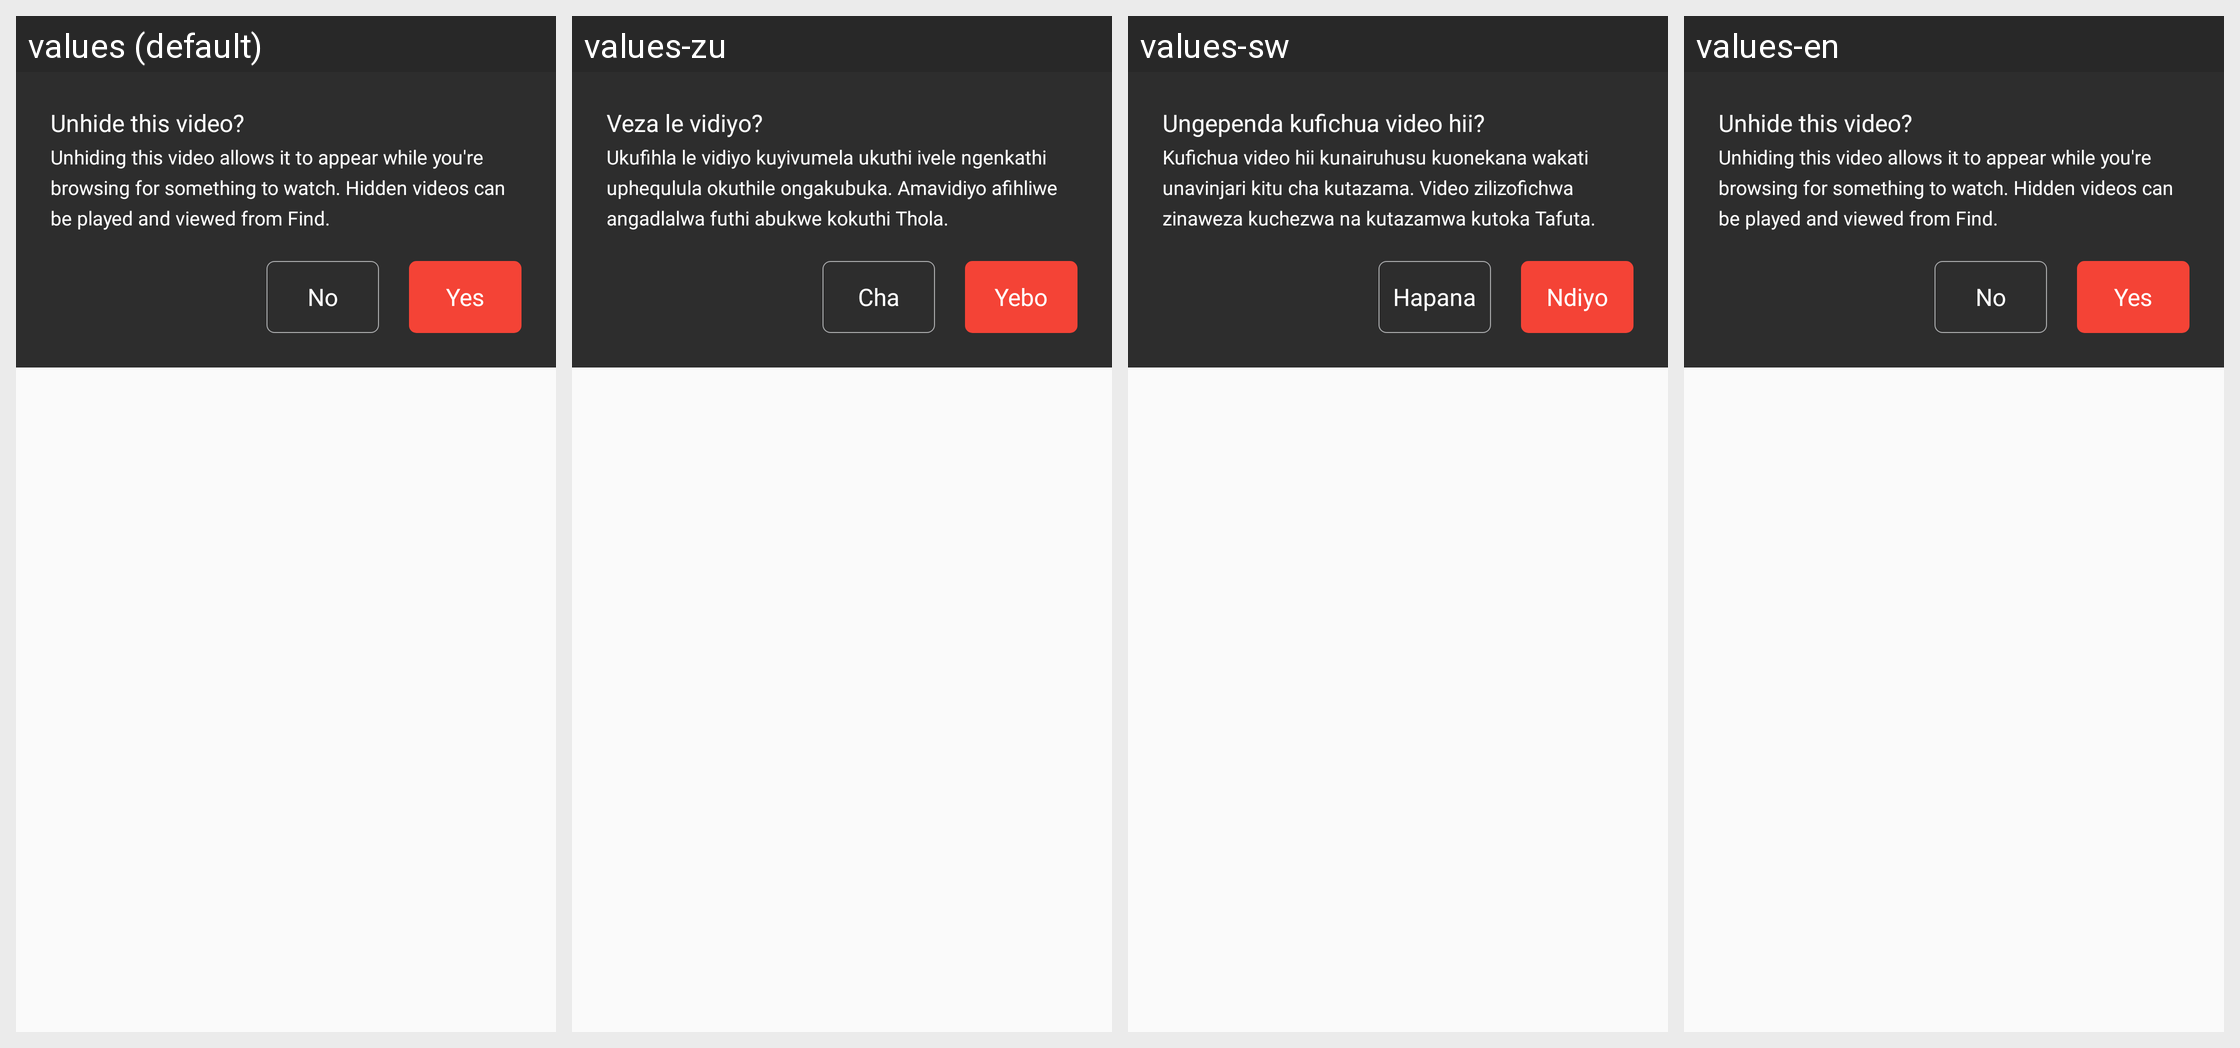

The same Android screen rendered under several of its app's locales, left to right. List the strings drawn on it with the default value and each locale's translation.
Android screen res/layout/unhide_confirmation_dialog.xml rendered under 4 locales, left to right: values (default), values-zu, values-sw, values-en. Device: Nexus 5 (rendered at 1080×1920; each locale shown at half size, 540×960, under a caption strip naming it); theme AppTheme.
Other locales in the repository, not shown: values-ar, values-fr, values-hi, values-ps, values-ta, values-te.
Strings drawn on this screen, with the default value and each locale's value (text and hints the layout hard-codes, and strings that could not be matched under every locale, appear in the picture but are not listed):

unhide_this_video
  values: Unhide this video?
  values-zu: Veza le vidiyo?
  values-sw: Ungependa kufichua video hii?
  values-en: Unhide this video?

unhide_video_note
  values: Unhiding this video allows it to appear while you're browsing for something to watch. Hidden videos can be played and viewed from Find.
  values-zu: Ukufihla le vidiyo kuyivumela ukuthi ivele ngenkathi uphequlula okuthile ongakubuka. Amavidiyo afihliwe angadlalwa futhi abukwe kokuthi Thola.
  values-sw: Kufichua video hii kunairuhusu kuonekana wakati unavinjari kitu cha kutazama. Video zilizofichwa zinaweza kuchezwa na kutazamwa kutoka Tafuta.
  values-en: Unhiding this video allows it to appear while you're browsing for something to watch. Hidden videos can be played and viewed from Find.

no
  values: No
  values-zu: Cha
  values-sw: Hapana
  values-en: No

yes
  values: Yes
  values-zu: Yebo
  values-sw: Ndiyo
  values-en: Yes
